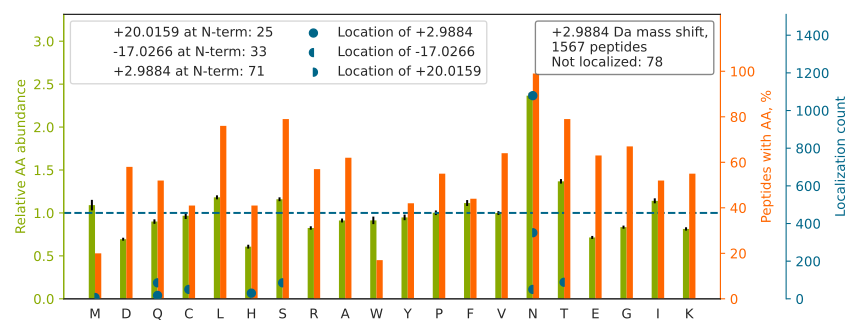

Values plotted in this chart, from the file beside it:
top isoform	localization score	spectrum
LGQFQCSDGN[+3]CTSPQTLCNAHQNCPDGSDEDR	0.7727	man_10.13045.13045.3
LLSSPEACN[+3]QSGACTWCHGACLSGDQAHR	0.843	man_10.14734.14734.4
SEHTGACNPCTEGVDYTNASNNEPSCFPCTVCK		man_10.16580.16580.3
KGN[+3]CSSTVCGQDLQSHLCMCAEGYALSR	0.05824	man_10.20585.20585.3
TVAANTPFN[+3]LSCQAQGPPEPVDLLWLQDAVPLATAP…	0.6574	man_10.30166.30166.4
ISNSSDTVECECSENWKGEACDIPHCTDNCGFPHR		man_11.17484.17484.4
REGDHEFLEVPEAQEDVEATFPVHQPGN[+3]YSCSYR	0.9668	man_11.24723.24723.3
DFHLEHHPN[+3]CTLDYLAVYDGPSSNSHLLTQLCGDEK…	0.9346	man_11.26653.26653.5
NC[-17]GVN[+20]CSGDVFTALIGEIASPNYPKPYPEN…	0.6678	man_11.30851.30851.3
GDAHHISPDGVLLQVLQANLSSAGH[+3]YSCIAANAVGE…	0.5628	man_11.30937.30937.5
ANCEYQCQPLNQTSYLCVCAEGFAPIPHEPHR		man_13.24936.24936.3
DYSLQIQ[+3]NVDVTDDGPYTCSVQTQHTPR	0.5098	man_14.23591.23591.3
ADQQ[+3]GKPHCVCQDPVTCPPTKPLDQVCGTDNQTYAS…	0.2495	man_15.20071.20071.5
VQGCMPQPGCNLLNGTQEIGPVGMTENCNR		man_12.25729.25729.3
AC[-17]HCPDAGGELICYQLPGCHGN[+20]FSDAEEGD…	0.07586	man_18.23482.23482.3
SGSLYMLCTGNSSHSSWDNQCQCTSSATR		man_16.17333.17333.3
DSSDEIN[+3]CTEICLHNEFSCGNGECIPR	0.9922	man_19.26098.26098.3
CINGTCYCEEGFTGEDCGKPTCPHACHTQGR		man_13.11182.11182.5
HQCQNQN[+3]CSDSEFLCVNDRPPDRR	0.1717	man_18.12681.12681.4
RGQFESVAPSQ[-17]N[+20]FSDSSESDTHPFVIAK	0.01073	man_14.19948.19948.3
VAGTAVSISCN[+3]VTGYEGPAQQNFEWFLYRPEAPDTA…	0.3117	man_20.31659.31659.4
LS[-17]LHRPALEDLLLGSEAN[+20]LTCTLTGLR	0.197	man_16.29832.29832.3
NCHHSGSQVPLIHCN[+20]LTT[-17]PSPQNISNCR	0.287	man_17.16277.16277.3
YFYN[+3]GTSMACETFQYGGCMGNGNNFVTEKECLQTCR	0.9825	man_11.26029.26029.4
IVN[+3]ISSPVTVNEGGNVNLLCLAVGRPEPTVTWR	0.9367	man_20.30456.30456.3
N[+3]YSLNDATITLHNIGFSDSGK	1	man_16.23776.23776.3
HGIQYFNNNTQ[+3]HSSLFMLNEVKR	0.09706	man_16.19154.19154.3
S[-17]PYYN[+20]VSDEISFHCYDGYTLR	0.8816	man_10.25078.25078.3
QTLGPQQGCGGYLTGSNNTFASPDSDSNGMYDK		man_19.23347.23347.3
SCMSN[+3]CSITSICEKPQEVCVAVWR	0.9926	man_20.25735.25735.3
S[-17]RYPHKPEIN[+20]STTHPGADLQENFCR	0.2448	man_11.12945.12945.4
IGGPAPSPSVLN[+20]VTGVT[-17]QSTMFSCEAHNLK	0.3365	man_11.26803.26803.3
DQNTPVVHPPPT[-17]PGSCGHGGVVN[+20]ISKPSVV…	0.3964	man_11.22854.22854.4
VDIIVAN[+3]LTVTDKDQPHTPAWNAVYR	1	man_11.26252.26252.3
IYDISNDMTVNEGTN[+3]VTLTCLATGKPEPSISWR	0.836	man_14.28298.28298.3
TN[+3]STFVQALVEHVKEECDR	0.9993	man_11.26988.26988.3
TGVCPELQADQNCTQECVSDSECADNLK		man_15.19448.19448.3
KNCHHSGSQVPLIHCNLTTPSPQNISNCR		man_19.16622.16622.5
TPSVNIGC[-17]CIENVLLQQN[+20]LTVGSQTGNDIG…	0.1402	man_14.30568.30568.3
DVDECALGTHN[+3]CSEAETCHNIQGSFR	0.997	man_19.16642.16642.3
CGPCPAGFTGN[+3]GSHCTDVNECNAHPCFPR	0.9998	man_12.15239.15239.3
AN[+3]DSDQGANAEIEYTFHQAPEVVR	0.9405	man_11.22767.22767.3
VLLQN[+3]LTMSYSGLYQCTAGNEAGK	0.7534	man_14.28124.28124.2
GYYN[+20]QSEAGSHTLQS[-17]MYGCDVGPDGR	0.1339	man_13.18654.18654.3
YGCCPMPN[+3]ATCCSDHLHCCPQDTVCDLIQSK	0.9298	man_13.21055.21055.3
NACCSTN[+3]TSQEAHKDVSYLYR	0.9739	man_19.13772.13772.2
QQMQTQ[+3]NLSAYIIPGTDAHMNEYIGQHDER	0.5472	man_16.21568.21568.4
GFN[+3]ASWQAVTGGCGGIFQAPSGEIHSPNYPSPYR	0.9691	man_15.29103.29103.3
VFHINQPAEFIEDQS[-17]ILN[+20]LTFSDCKGNDK	0.8262	man_11.28929.28929.3
HYLVSN[+3]ISHDTVLQCHFTCSGK	1	man_16.17201.17201.5
FVN[+3]VTVTPEDQCRPNNVCTGVLTR	1	man_12.19986.19986.3
DLQ[-17]GNPIAN[+20]ATISVEGIDHDVTSAK	0.9902	man_20.29575.29575.2
DRQ[-17]DGEEVLQCMPVCGRPVTPIAQN[+20]QTTLG…	0.2711	man_10.21262.21262.4
GS[-17]EGGN[+20]GSNPVAGLETDDHGGK	0.1976	man_11.11550.11550.2
SKWN[+3]ITMESYVVHTNYDEYAIFLTK	1	man_16.27885.27885.3
IQN[+3]YSVMDICDYDESSGR	0.9716	man_15.25389.25389.2
HQCQNQN[+20]CS[-17]DSEFLCVNDRPPDR	0.113	man_15.14596.14596.4
GSLEVN[+3]CSTTCNQPEVGGLETSLDK	0.9	man_13.20853.20853.2
FN[+3]LTETSEAEIHQSFQHLLR	0.9999	man_14.27202.27202.3
KGDVS[-17]LTIEN[+20]VTLADSGIYCCR	0.7508	man_17.26938.26938.2
... 1,507 more rows
